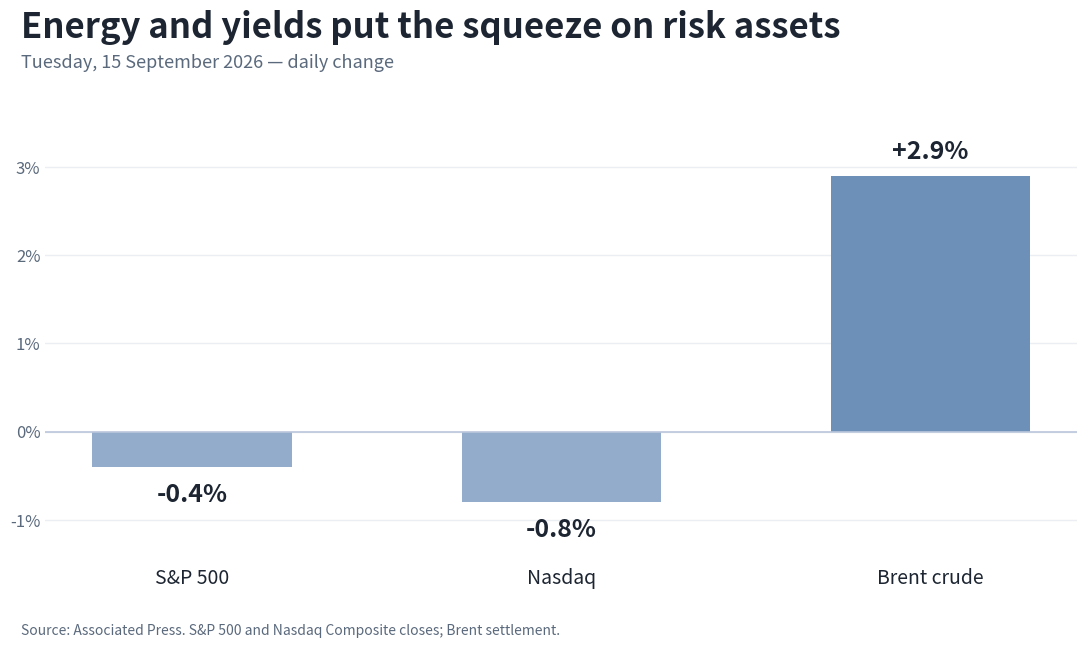

This figure's Python source: (Note: this script raises an exception after producing the figure.)
import matplotlib.pyplot as plt

COLORS = {
    "ink": "#1C2531",
    "accent": "#6D90B9",
    "secondary": "#94ACCB",
    "muted": "#5A697C",
    "border": "#BBC7DC",
}

labels = ["S&P 500", "Nasdaq", "Brent crude"]
values = [-0.4, -0.8, 2.9]
colors = [COLORS["secondary"], COLORS["secondary"], COLORS["accent"]]

fig, ax = plt.subplots(figsize=(12, 6.75), dpi=100)
fig.patch.set_facecolor("white")
ax.set_facecolor("white")

bars = ax.bar(labels, values, color=colors, width=0.54)
ax.axhline(0, color=COLORS["border"], linewidth=1.2)
ax.yaxis.grid(True, color="#EBEFF4", linewidth=1)
ax.xaxis.grid(False)
ax.set_axisbelow(True)
ax.set_ylim(-1.35, 3.55)
ax.set_yticks([-1, 0, 1, 2, 3])
ax.set_yticklabels(["-1%", "0%", "1%", "2%", "3%"], color=COLORS["muted"], fontsize=12)
ax.tick_params(axis="x", colors=COLORS["ink"], labelsize=14, length=0, pad=12)
ax.tick_params(axis="y", length=0)
for spine in ax.spines.values():
    spine.set_visible(False)

for bar, value in zip(bars, values):
    y = value - 0.18 if value < 0 else value + 0.14
    va = "top" if value < 0 else "bottom"
    ax.text(bar.get_x() + bar.get_width() / 2, y, f"{value:+.1f}%", ha="center", va=va,
            color=COLORS["ink"], fontsize=18, fontweight="bold")

fig.text(0.08, 0.93, "Energy and yields put the squeeze on risk assets", fontsize=25,
         fontweight="bold", color=COLORS["ink"])
fig.text(0.08, 0.885, "Tuesday, 15 September 2026 — daily change", fontsize=13, color=COLORS["muted"])
fig.text(0.08, 0.045, "Source: Associated Press. S&P 500 and Nasdaq Composite closes; Brent settlement.",
         fontsize=10, color=COLORS["muted"])
plt.subplots_adjust(left=0.10, right=0.96, top=0.81, bottom=0.17)
plt.savefig("assets/2026-09-16-chart.png", dpi=100)
